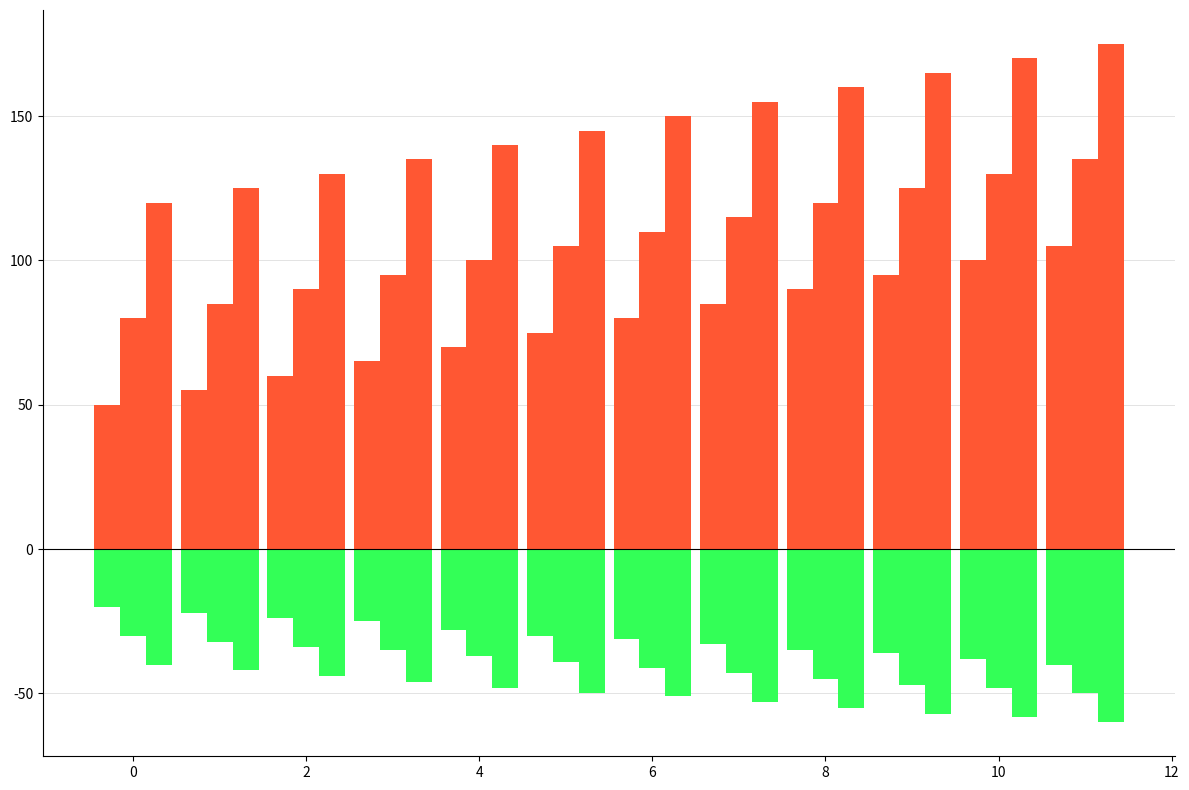

Write the Python code that produced this figure.
import matplotlib.pyplot as plt
import numpy as np

electricity_bills = np.array([
    [50, 55, 60, 65, 70, 75, 80, 85, 90, 95, 100, 105],
    [80, 85, 90, 95, 100, 105, 110, 115, 120, 125, 130, 135],
    [120, 125, 130, 135, 140, 145, 150, 155, 160, 165, 170, 175],
])

water_bills = np.array([
    [20, 22, 24, 25, 28, 30, 31, 33, 35, 36, 38, 40],
    [30, 32, 34, 35, 37, 39, 41, 43, 45, 47, 48, 50],
    [40, 42, 44, 46, 48, 50, 51, 53, 55, 57, 58, 60],
])

fig, ax = plt.subplots(figsize=(12, 8))

colors = ['#FF5733', '#33FF57']
bar_width = 0.3
x = np.arange(12)

# Plot electricity bills (positive side)
ax.bar(x - bar_width, electricity_bills[0], width=bar_width, color=colors[0])
ax.bar(x, electricity_bills[1], width=bar_width, color=colors[0])
ax.bar(x + bar_width, electricity_bills[2], width=bar_width, color=colors[0])

# Plot water bills (negative side)
ax.bar(x - bar_width, -water_bills[0], width=bar_width, color=colors[1])
ax.bar(x, -water_bills[1], width=bar_width, color=colors[1])
ax.bar(x + bar_width, -water_bills[2], width=bar_width, color=colors[1])

ax.yaxis.grid(True, linestyle='-', linewidth=0.5, alpha=0.5)
ax.set_axisbelow(True)

ax.spines['top'].set_visible(False)
ax.spines['right'].set_visible(False)

plt.axhline(0, color='black', linewidth=0.8)
plt.tight_layout()
plt.show()
